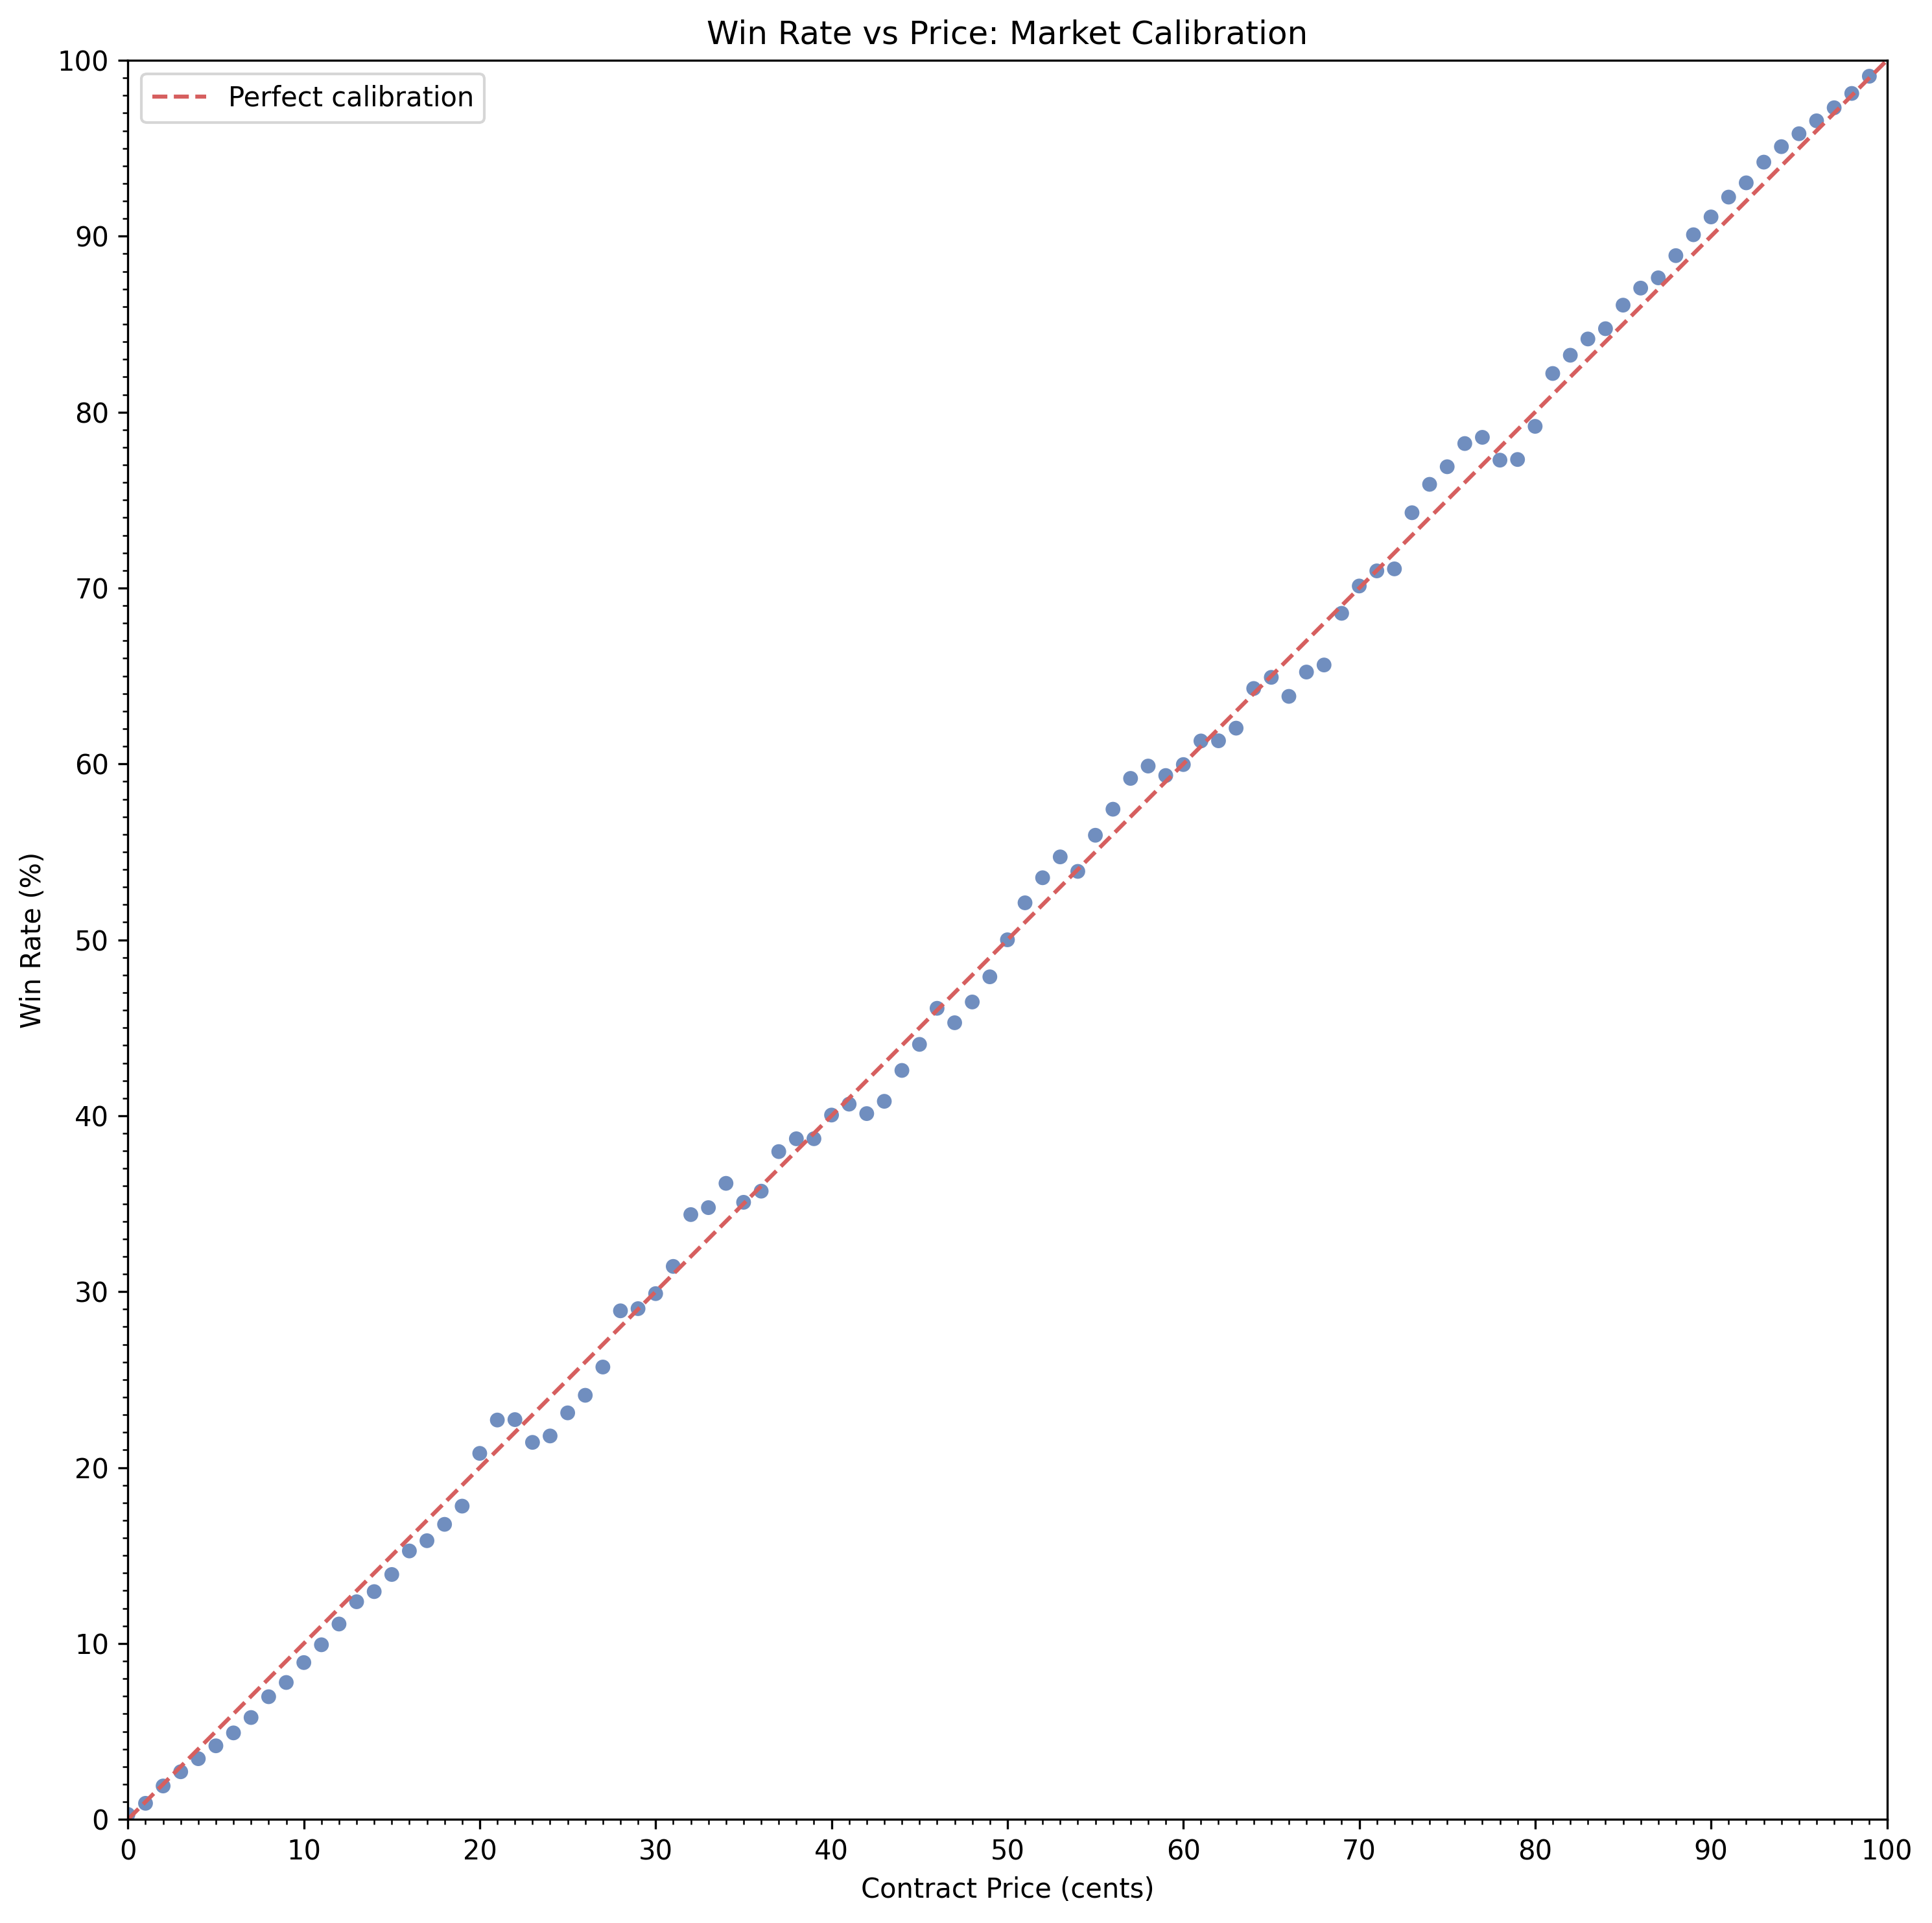

The data file committed next to this chart (first rows):
price, total_trades, wins, win_rate
0, 37041, 104.0, 0.2808
1, 2339220, 21369, 0.9135
2, 1375575, 26114, 1.898
3, 1564413, 42340, 2.706
4, 1364548, 47068, 3.449
5, 1407530, 58865, 4.182
6, 1303293, 64068, 4.916
7, 1271609, 73631, 5.79
8, 1255693, 87555, 6.973
9, 1209061, 94089, 7.782
10, 1295252, 115464, 8.914
11, 1164119, 115545, 9.926
12, 1178635, 130895, 11.11
13, 1122715, 138897, 12.37
14, 1162887, 150570, 12.95
15, 1235622, 172017, 13.92
16, 1170847, 178659, 15.26
17, 1155242, 183013, 15.84
18, 1155721, 193837, 16.77
19, 1151908, 205128, 17.81
20, 1307618, 272070, 20.81
21, 1223045, 277659, 22.7
22, 1230219, 279584, 22.73
23, 1218339, 261112, 21.43
24, 1198040, 261127, 21.8
25, 1298586, 300092, 23.11
26, 1210430, 291818, 24.11
27, 1246675, 320582, 25.71
28, 1252447, 362085, 28.91
29, 1218470, 353768, 29.03
30, 1381799, 412990, 29.89
31, 1354089, 425669, 31.44
32, 1330541, 457449, 34.38
33, 1318130, 458407, 34.78
34, 1340650, 484737, 36.16
35, 1438131, 504489, 35.08
36, 1424776, 508831, 35.71
37, 1442264, 547520, 37.96
38, 1488500, 575914, 38.69
39, 1442774, 558257, 38.69
40, 1542791, 617722, 40.04
41, 1433572, 582886, 40.66
42, 1490023, 597830, 40.12
43, 1521563, 621112, 40.82
44, 1555500, 662279, 42.58
45, 1607887, 708386, 44.06
46, 1567582, 722781, 46.11
47, 1605738, 727187, 45.29
48, 1654856, 768963, 46.47
49, 1607466, 769939, 47.9
50, 1776961, 888521, 50
51, 1607381, 837512, 52.1
52, 1655049, 885946, 53.53
53, 1605699, 878563, 54.72
54, 1567652, 844832, 53.89
55, 1608001, 899598, 55.95
56, 1555432, 893212, 57.43
57, 1521445, 900364, 59.18
58, 1490081, 892246, 59.88
59, 1433466, 850628, 59.34
... 40 more rows
